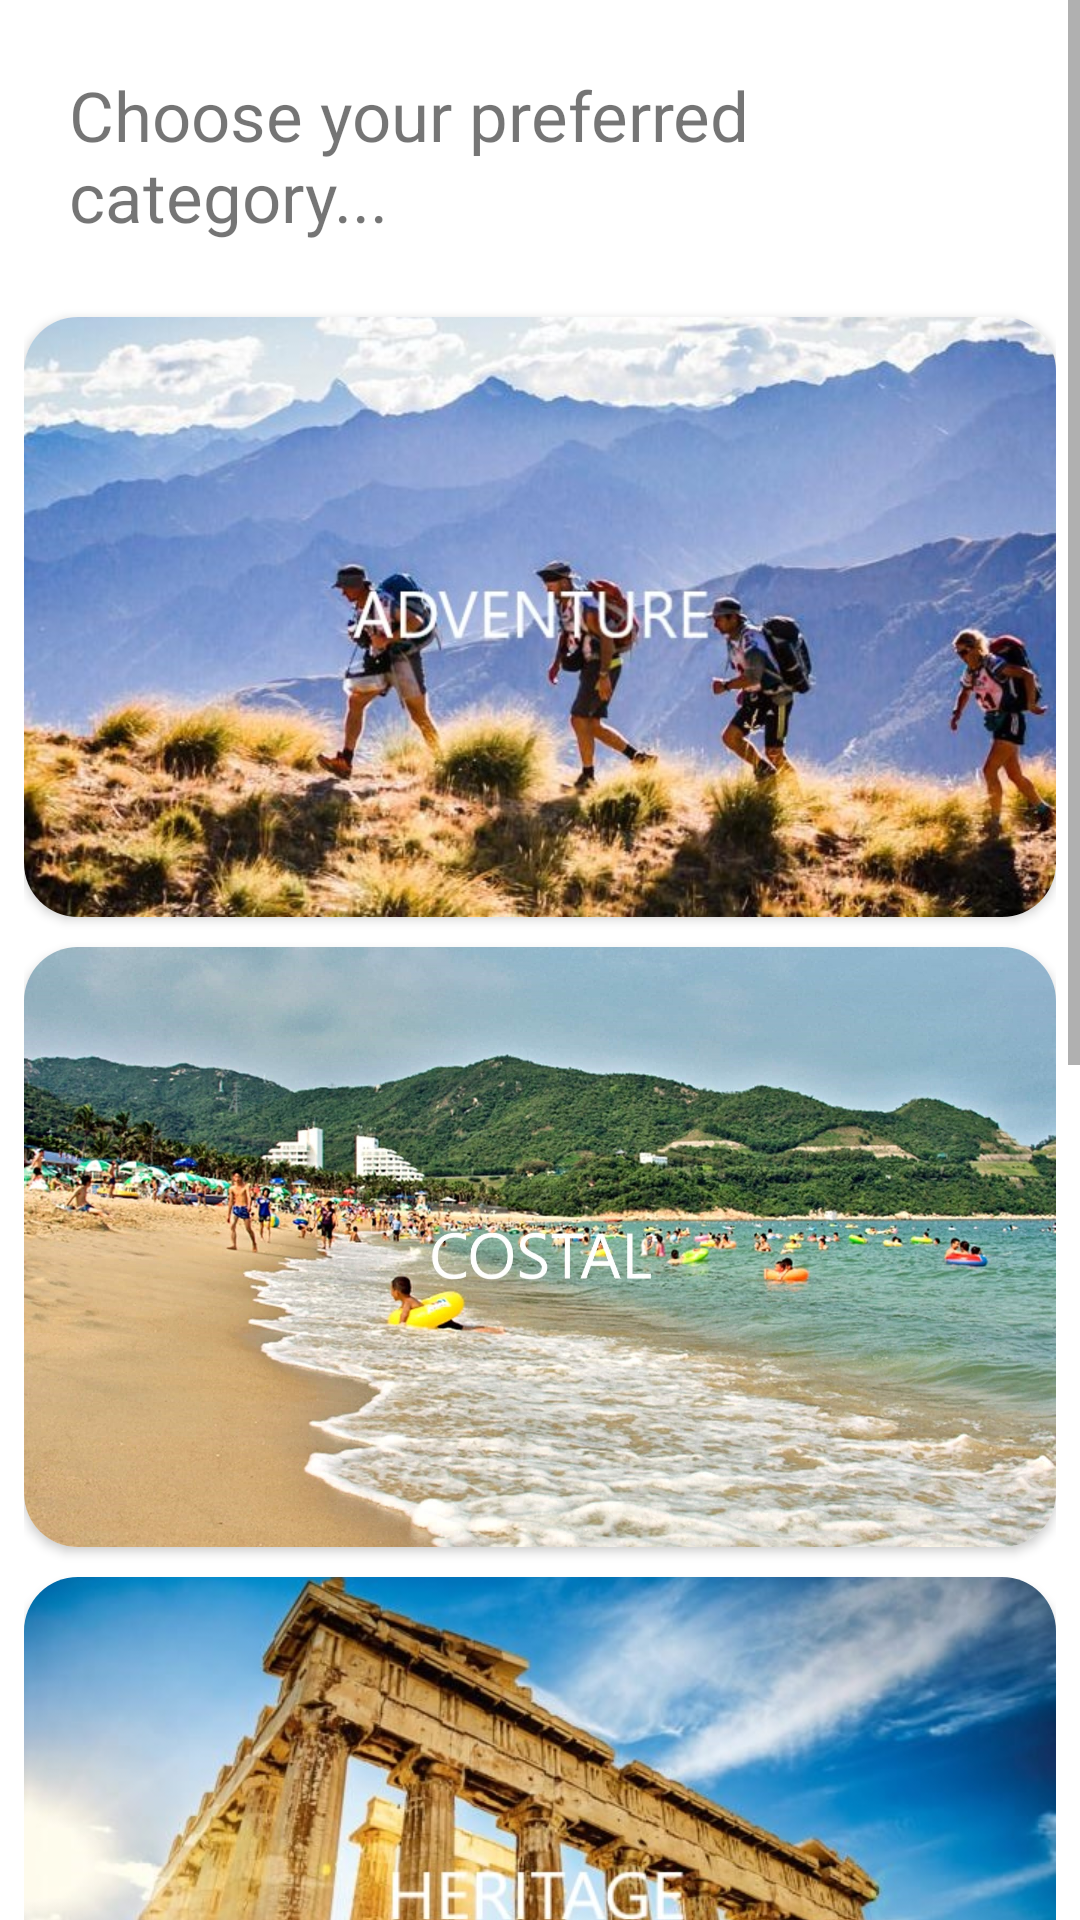

Reconstruct the res/layout file that produces this screen, plus the resources it refers to.
<!-- AndroidManifest.xml: application theme Theme.MyTourism -->
<!-- res/layout/activity_place_category.xml -->
<?xml version="1.0" encoding="utf-8"?>
<ScrollView
    xmlns:android="http://schemas.android.com/apk/res/android"
    xmlns:app="http://schemas.android.com/apk/res-auto"
    xmlns:tools="http://schemas.android.com/tools"
    android:layout_width="match_parent"
    android:layout_height="match_parent"
    android:orientation="vertical"
    tools:context=".PlaceCategoryActivity">


    <LinearLayout
        android:layout_width="match_parent"
        android:layout_height="match_parent"
        android:padding="8dp"
        android:orientation="vertical">

        <TextView
            android:layout_width="match_parent"
            android:layout_height="wrap_content"
            android:textSize="23sp"
            android:padding="15dp"
            android:text="Choose your preferred category..."></TextView>

        <androidx.cardview.widget.CardView
            xmlns:android="http://schemas.android.com/apk/res/android"
            app:cardCornerRadius="18dp"
            android:elevation="15dp"
            android:layout_marginTop="10dp"
            android:layout_width="match_parent"
            android:layout_height="match_parent">

            <ImageView
                android:id="@+id/adventure_imageView"
                android:layout_width="match_parent"
                android:scaleType="centerCrop"
                android:layout_height="200dp"
                app:srcCompat="@drawable/adventure">
            </ImageView>
        </androidx.cardview.widget.CardView>

        <androidx.cardview.widget.CardView
            xmlns:android="http://schemas.android.com/apk/res/android"
            app:cardCornerRadius="18dp"
            android:elevation="15dp"
            android:layout_marginTop="10dp"
            android:layout_width="match_parent"
            android:layout_height="match_parent">

            <ImageView
                android:id="@+id/costal_imageView"
                android:layout_width="match_parent"
                android:layout_height="200dp"
                android:scaleType="centerCrop"
                android:src="@drawable/costal">
            </ImageView>
        </androidx.cardview.widget.CardView>

        <androidx.cardview.widget.CardView
            xmlns:android="http://schemas.android.com/apk/res/android"
            app:cardCornerRadius="18dp"
            android:elevation="15dp"
            android:layout_marginTop="10dp"
            android:layout_width="match_parent"
            android:layout_height="match_parent">

            <ImageView
                android:id="@+id/heritage_imageView"
                android:layout_width="match_parent"
                android:layout_height="200dp"
                android:scaleType="centerCrop"
                android:src="@drawable/heritage"
                >
            </ImageView>
        </androidx.cardview.widget.CardView>

        <androidx.cardview.widget.CardView
            xmlns:android="http://schemas.android.com/apk/res/android"
            app:cardCornerRadius="18dp"
            android:elevation="15dp"
            android:layout_marginTop="10dp"
            android:layout_width="match_parent"
            android:layout_height="match_parent">

            <ImageView
                android:id="@+id/cultural_imageView"
                android:layout_width="match_parent"
                android:layout_height="200dp"
                android:scaleType="centerCrop"
                android:src="@drawable/cultural">
            </ImageView>
        </androidx.cardview.widget.CardView>

        <androidx.cardview.widget.CardView
            xmlns:android="http://schemas.android.com/apk/res/android"
            app:cardCornerRadius="18dp"
            android:elevation="15dp"
            android:layout_marginTop="10dp"
            android:layout_width="match_parent"
            android:layout_height="match_parent">

            <ImageView
                android:id="@+id/mountains_imageView"
                android:layout_width="match_parent"
                android:layout_height="200dp"
                android:scaleType="centerCrop"
                android:src="@drawable/mountains">
            </ImageView>
        </androidx.cardview.widget.CardView>

    </LinearLayout>
</ScrollView>
<!-- resources referenced by this layout -->
<resources>
  <!-- drawable adventure: jpg bitmap (drawable, 96915 bytes) -->
  <!-- drawable costal: jpg bitmap (drawable, 345836 bytes) -->
  <!-- drawable cultural: jpg bitmap (drawable, 188670 bytes) -->
  <!-- drawable heritage: jpg bitmap (drawable, 95377 bytes) -->
  <!-- drawable mountains: jpg bitmap (drawable, 520515 bytes) -->
  <style name="Theme.MyTourism" parent="Theme.MaterialComponents.DayNight.DarkActionBar">
          
          <item name="colorPrimary">@color/purple_500</item>
          <item name="colorPrimaryVariant">@color/purple_700</item>
          <item name="colorOnPrimary">@color/white</item>
          
          <item name="colorSecondary">@color/teal_200</item>
          <item name="colorSecondaryVariant">@color/teal_700</item>
          <item name="colorOnSecondary">@color/black</item>
          
          <item name="android:statusBarColor" tools:targetApi="l">?attr/colorPrimaryVariant</item>
          
      </style>
  <!-- not gathered from this repository: default colours our renderer supplied (Android Studio template values) -->
  <color name="purple_500">#FF6200EE</color>
  <color name="purple_700">#FF3700B3</color>
  <color name="teal_200">#FF03DAC5</color>
  <color name="teal_700">#FF018786</color>
  <color name="black">#FF000000</color>
  <color name="white">#FFFFFFFF</color>
</resources>
